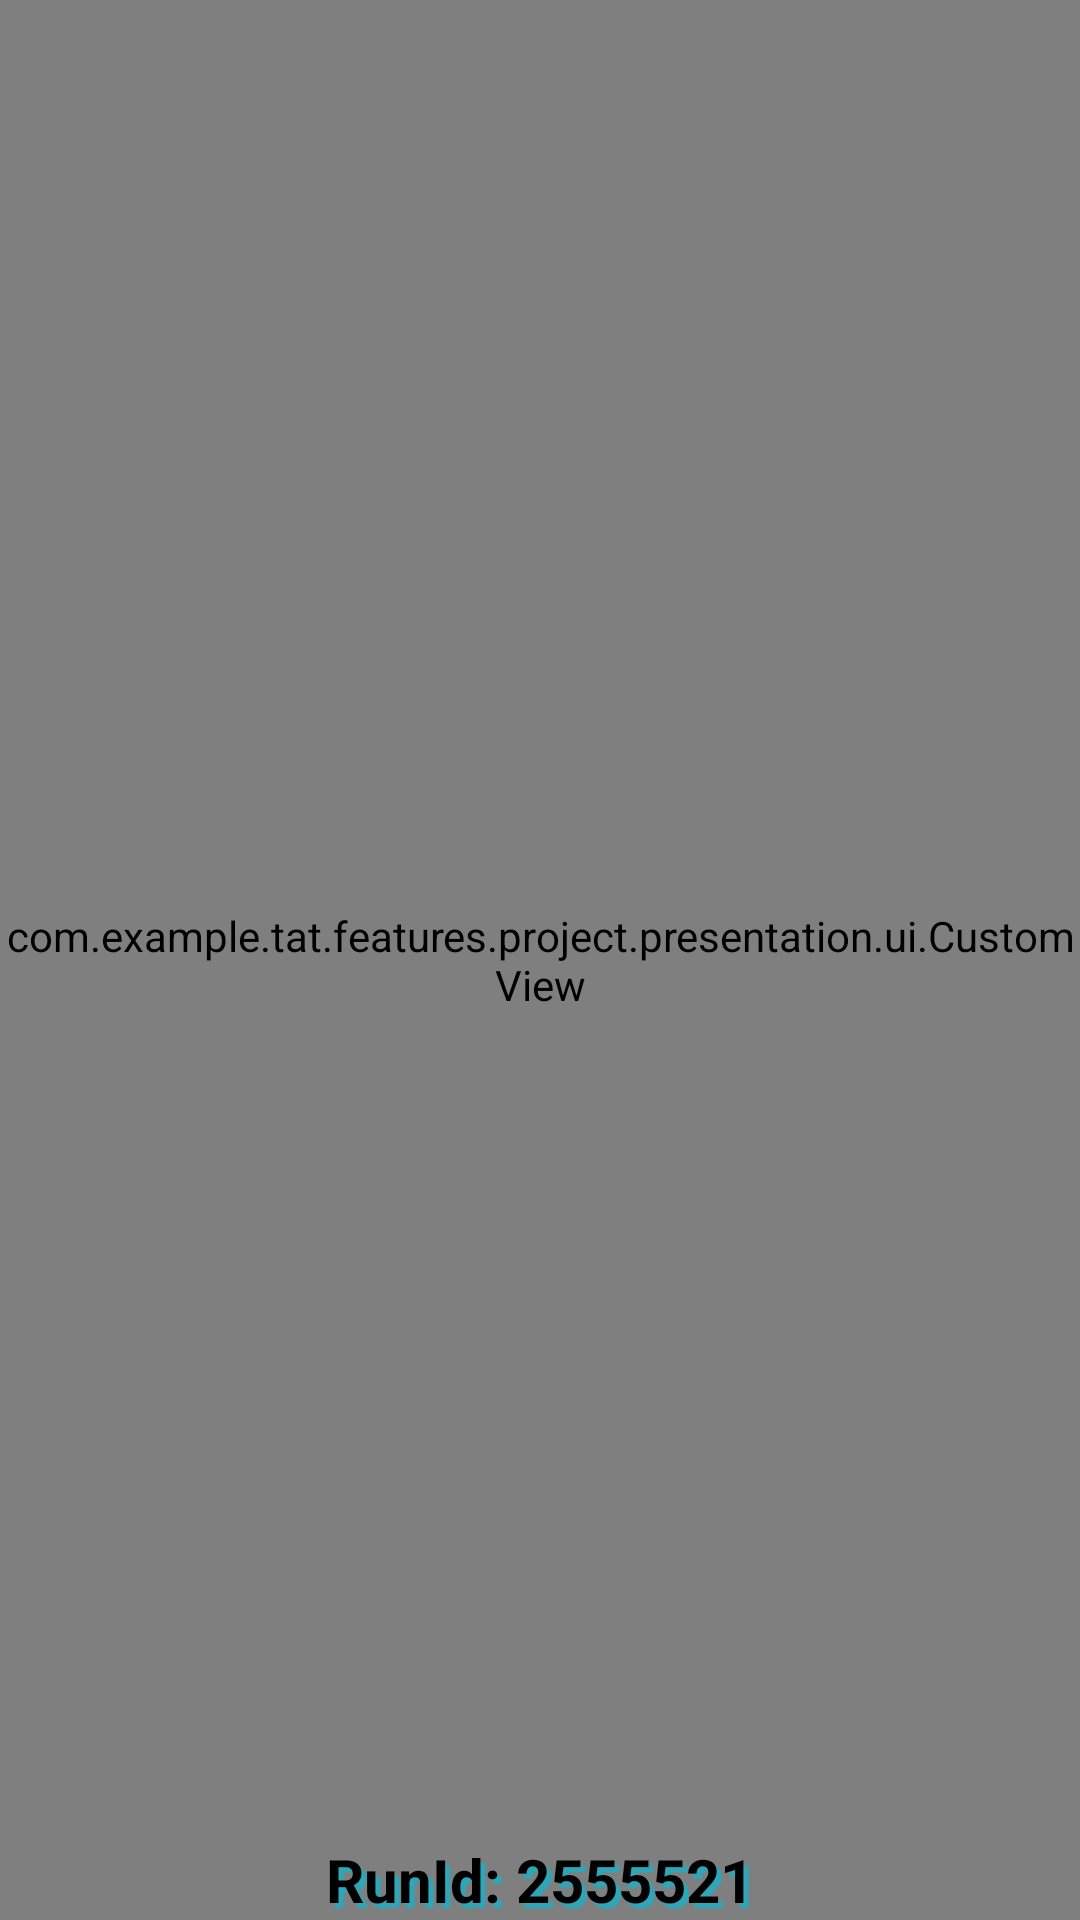

Write the Android layout XML for this screen, with the resource values it uses.
<!-- AndroidManifest.xml: application theme Theme.Tat.NoActionBar -->
<!-- res/layout/donut_chart.xml -->
<?xml version="1.0" encoding="utf-8"?>
<androidx.constraintlayout.widget.ConstraintLayout xmlns:android="http://schemas.android.com/apk/res/android"
    xmlns:app="http://schemas.android.com/apk/res-auto"
    xmlns:tools="http://schemas.android.com/tools"
    android:layout_width="350dp"
    android:layout_height="350dp">

    <com.example.tat.features.project.presentation.ui.CustomView
        android:id="@+id/customView"
        android:layout_width="match_parent"
        android:layout_height="match_parent"
        app:failed="10"
        app:layout_constraintTop_toTopOf="parent"
        app:layout_constraintEnd_toEndOf="parent"
        app:layout_constraintStart_toStartOf="parent"
        app:pass="25"
        app:skipped="8" />

    <TextView
        android:id="@+id/runId"
        android:layout_width="wrap_content"
        android:layout_height="wrap_content"
        android:text="RunId: 2555521"
        android:textColor="@color/black"
        android:textSize="20sp"
        android:textStyle="bold"
        android:shadowColor="@color/purple"
        android:shadowDx="5"
        android:shadowDy="5"
        android:shadowRadius="1"
        app:layout_constraintBottom_toBottomOf="parent"
        app:layout_constraintEnd_toEndOf="parent"
        app:layout_constraintStart_toStartOf="parent"/>

</androidx.constraintlayout.widget.ConstraintLayout>
<!-- resources referenced by this layout -->
<resources>
  <color name="black">#FF000000</color>
  <color name="purple">#FF2CA8BB</color>
  <style name="Theme.Tat.NoActionBar">
          <item name="windowActionBar">false</item>
          <item name="windowNoTitle">true</item>
      </style>
</resources>
